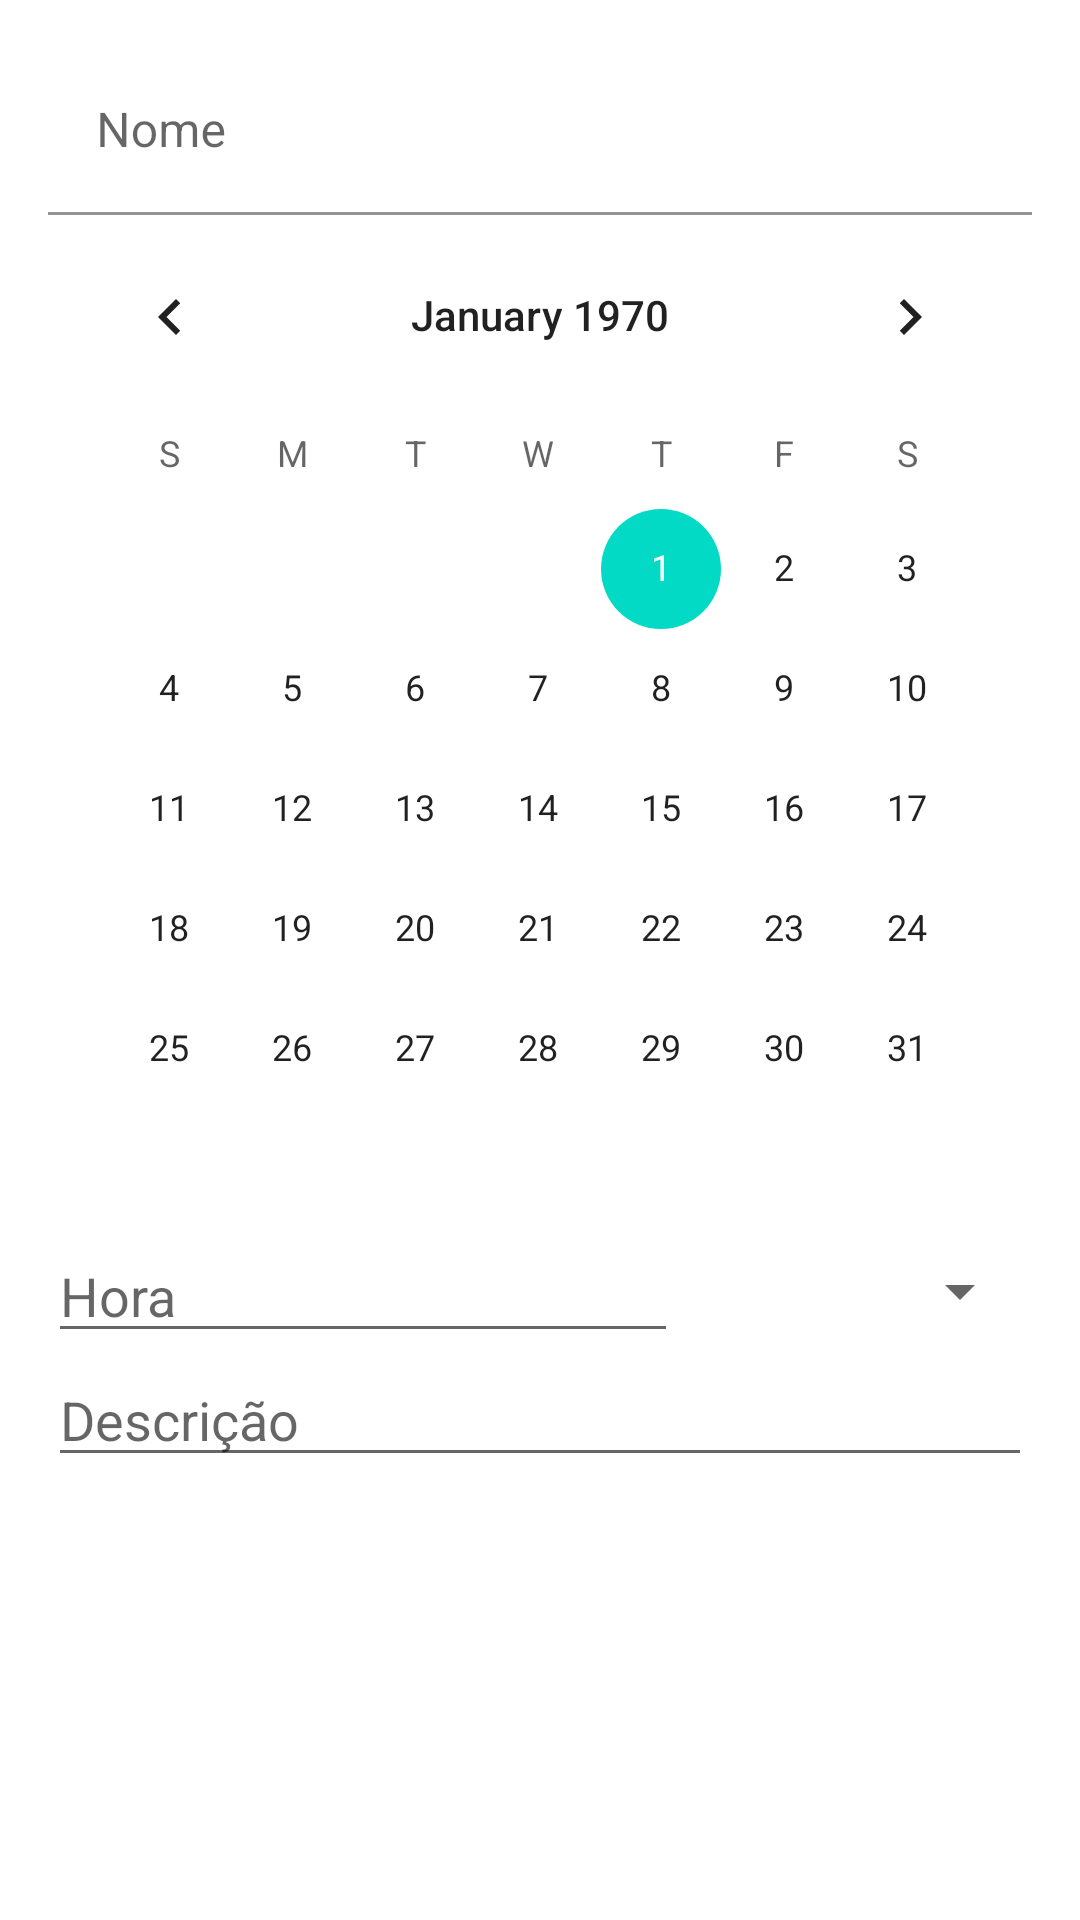

Write the Android layout XML for this screen, with the resource values it uses.
<!-- AndroidManifest.xml: application theme Theme.PraFazer -->
<!-- res/layout/activity_cadastro_tarefa.xml -->
<?xml version="1.0" encoding="utf-8"?>
<LinearLayout xmlns:android="http://schemas.android.com/apk/res/android"
    xmlns:app="http://schemas.android.com/apk/res-auto"
    xmlns:tools="http://schemas.android.com/tools"
    android:layout_width="match_parent"
    android:orientation="vertical"
    android:padding="16dp"
    android:layout_height="match_parent"
    tools:context=".CadastroTarefa">

    <com.google.android.material.textfield.TextInputLayout
        android:layout_width="match_parent"
        android:layout_height="wrap_content">

        <com.google.android.material.textfield.TextInputEditText
            android:id="@+id/nome"
            android:layout_width="match_parent"
            android:layout_height="wrap_content"
            android:background="#FFFFFF"
            android:hint="@string/nome" />
    </com.google.android.material.textfield.TextInputLayout>

    <CalendarView
        android:id="@+id/data"
        android:layout_width="match_parent"
        android:layout_height="wrap_content" />

    <LinearLayout
        android:layout_width="match_parent"
        android:layout_height="wrap_content"
        android:orientation="horizontal">

        <EditText
            android:id="@+id/hora"
            android:layout_width="wrap_content"
            android:layout_height="wrap_content"
            android:ems="10"
            android:hint="@string/hora"
            android:inputType="none" />

        <Spinner
            android:id="@+id/tipo"
            android:layout_width="match_parent"
            android:layout_height="match_parent" />
    </LinearLayout>

    <EditText
        android:id="@+id/descricao"
        android:layout_width="match_parent"
        android:layout_height="wrap_content"
        android:ems="10"
        android:gravity="start"
        android:hint="@string/descricao"
        android:inputType="phone"
        android:singleLine="false" />


</LinearLayout>
<!-- resources referenced by this layout -->
<resources>
  <string name="descricao">Descrição</string>
  <string name="hora">Hora</string>
  <string name="nome">Nome</string>
  <style name="Theme.PraFazer" parent="Theme.MaterialComponents.DayNight.DarkActionBar">
          
          <item name="colorPrimary">@color/purple_500</item>
          <item name="colorPrimaryVariant">@color/purple_700</item>
          <item name="colorOnPrimary">@color/white</item>
          
          <item name="colorSecondary">@color/teal_200</item>
          <item name="colorSecondaryVariant">@color/teal_700</item>
          <item name="colorOnSecondary">@color/black</item>
          
          <item name="android:statusBarColor" tools:targetApi="l">?attr/colorPrimaryVariant</item>
          
      </style>
  <!-- not gathered from this repository: default colours our renderer supplied (Android Studio template values) -->
  <color name="purple_500">#FF6200EE</color>
  <color name="purple_700">#FF3700B3</color>
  <color name="teal_200">#FF03DAC5</color>
  <color name="teal_700">#FF018786</color>
  <color name="black">#FF000000</color>
  <color name="white">#FFFFFFFF</color>
</resources>
